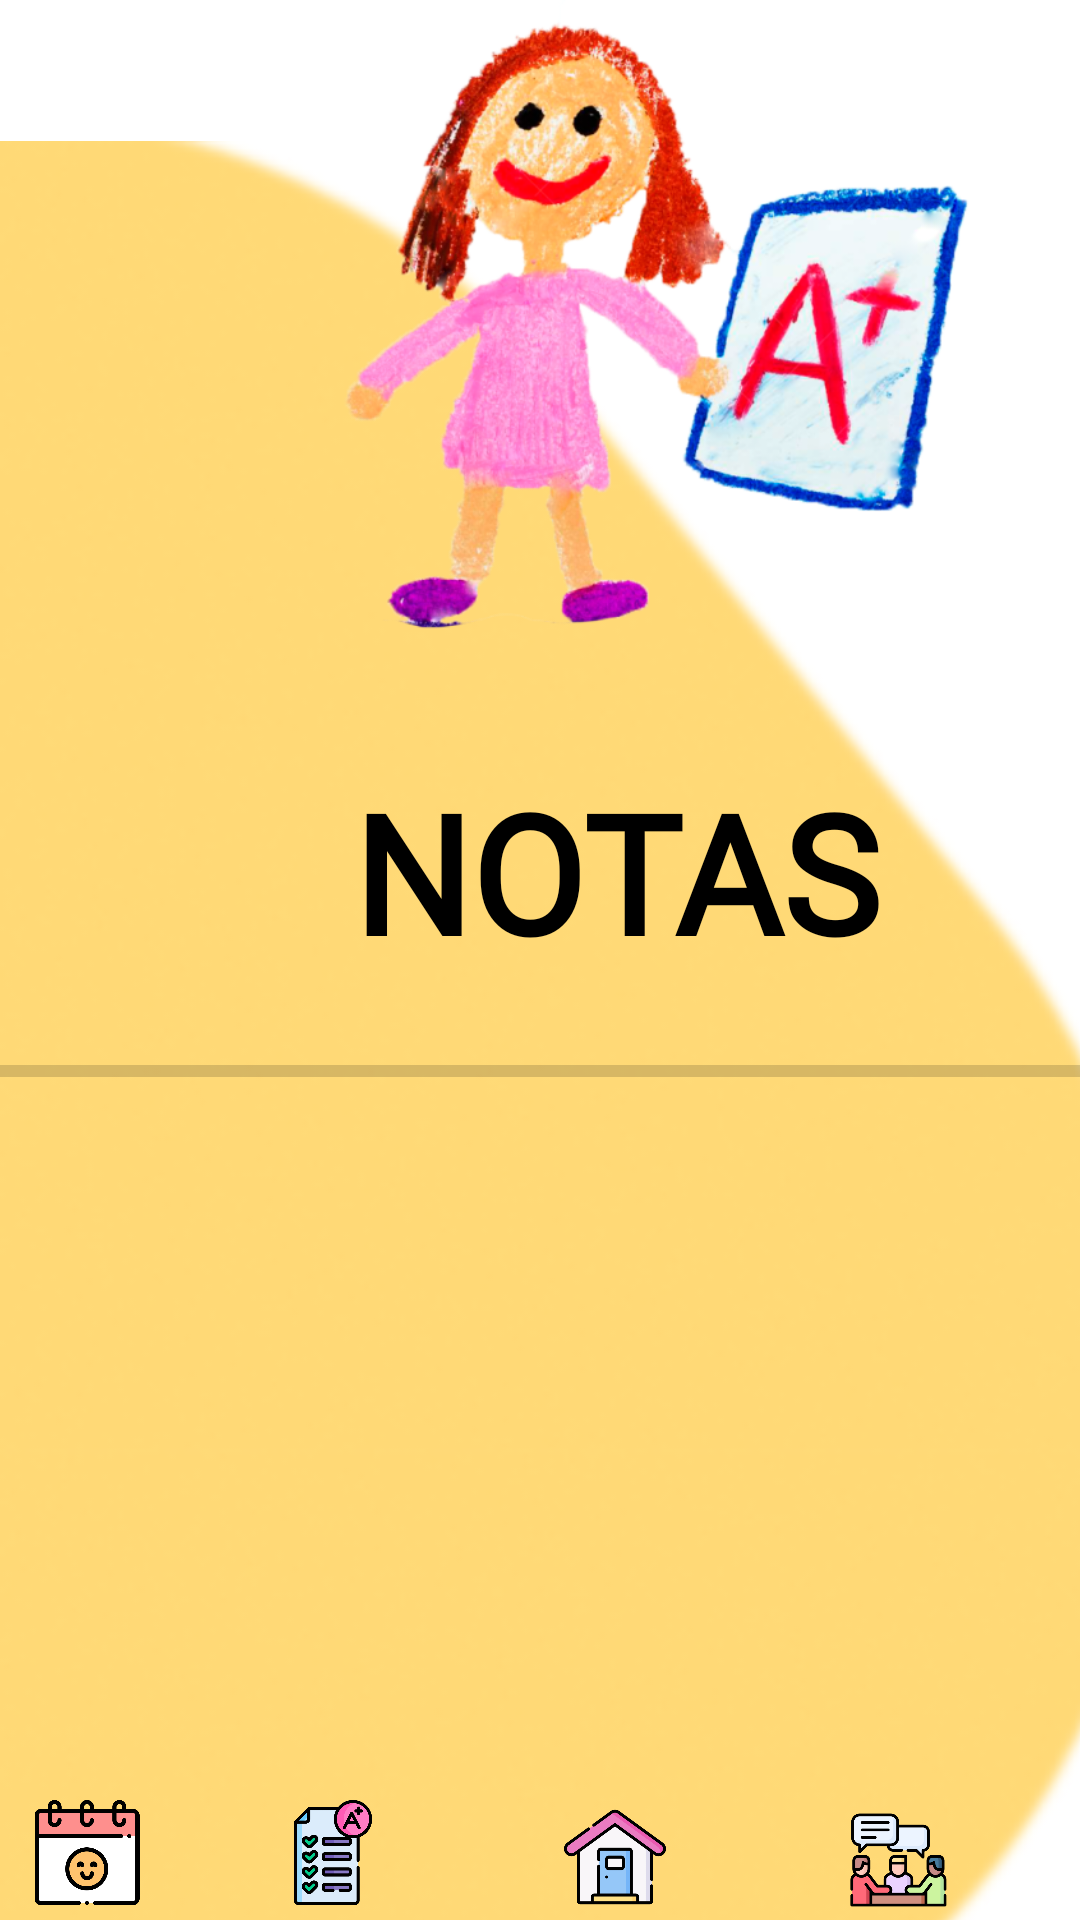

The Android layout XML behind this screen, and the referenced resources:
<!-- AndroidManifest.xml: application theme Theme.AppMinhaIdeia -->
<!-- res/layout/tela_notas.xml -->
<?xml version="1.0" encoding="utf-8"?>
<androidx.constraintlayout.widget.ConstraintLayout xmlns:android="http://schemas.android.com/apk/res/android"
    xmlns:app="http://schemas.android.com/apk/res-auto"
    xmlns:tools="http://schemas.android.com/tools"
    android:layout_width="match_parent"
    android:layout_height="match_parent">

    <ImageView
        android:id="@+id/img_backgound_tela_aulas9"
        android:layout_width="400dp"
        android:layout_height="969dp"
        android:contentDescription="@string/img_backgound_tela_aulas"
        app:layout_constraintStart_toStartOf="parent"
        app:layout_constraintTop_toTopOf="parent"
        app:srcCompat="@drawable/login_tela_notas" />

    <ScrollView
        android:id="@+id/scrollView4"
        android:layout_width="411dp"
        android:layout_height="752dp"
        app:layout_constraintStart_toStartOf="parent"
        app:layout_constraintTop_toTopOf="parent">

        <LinearLayout
            android:layout_width="match_parent"
            android:layout_height="wrap_content"
            android:orientation="vertical">

            <androidx.constraintlayout.widget.ConstraintLayout
                android:layout_width="match_parent"
                android:layout_height="232dp">

                <ImageView
                    android:id="@+id/imagem_logo_menina"
                    android:layout_width="380dp"
                    android:layout_height="218dp"
                    app:layout_constraintEnd_toEndOf="parent"
                    app:layout_constraintTop_toTopOf="parent"
                    app:srcCompat="@drawable/img_icon_notas" />

                <ImageView
                    android:id="@+id/imageView_me_ajuda_notas"
                    android:layout_width="42dp"
                    android:layout_height="46dp"
                    android:layout_marginTop="4dp"
                    android:layout_marginEnd="4dp"
                    android:layout_marginRight="4dp"
                    app:layout_constraintEnd_toEndOf="parent"
                    app:layout_constraintTop_toTopOf="parent"
                    app:srcCompat="@drawable/icon_meajuda" />

                <View
                    android:id="@+id/view_me_ajuda_notas"
                    android:layout_width="42dp"
                    android:layout_height="46dp"
                    android:layout_marginTop="4dp"
                    android:layout_marginEnd="4dp"
                    android:layout_marginRight="4dp"
                    app:layout_constraintEnd_toEndOf="parent"
                    app:layout_constraintTop_toTopOf="parent" />
            </androidx.constraintlayout.widget.ConstraintLayout>

            <TextView

                android:id="@+id/txt_chatNome"
                android:layout_width="match_parent"
                android:layout_height="117dp"
                android:autoText="true"
                android:fontFamily="@font/comfortaa_light"
                android:gravity="center"
                android:text="NOTAS"
                android:textColor="#000000"
                android:textSize="55sp"
                android:textStyle="bold" />

            <ProgressBar
                android:id="@+id/progressBar"
                style="?android:attr/progressBarStyleHorizontal"
                android:layout_width="match_parent"
                android:layout_height="wrap_content" />

            <androidx.constraintlayout.widget.ConstraintLayout
                android:layout_width="match_parent"
                android:layout_height="381dp">

                <androidx.recyclerview.widget.RecyclerView
                    android:id="@+id/recyclerNotas"
                    android:layout_width="match_parent"
                    android:layout_height="match_parent" />

            </androidx.constraintlayout.widget.ConstraintLayout>


        </LinearLayout>
    </ScrollView>

    <androidx.constraintlayout.widget.ConstraintLayout
        android:layout_width="410dp"
        android:layout_height="44dp"
        app:layout_constraintBottom_toBottomOf="parent"
        app:layout_constraintStart_toStartOf="parent"
        app:layout_constraintTop_toBottomOf="@+id/scrollView2">

        <View
            android:id="@+id/view_calendario"
            android:layout_width="55dp"
            android:layout_height="40dp"
            android:layout_marginTop="4dp"
            app:layout_constraintStart_toStartOf="parent"
            app:layout_constraintTop_toTopOf="parent" />

        <ImageView
            android:id="@+id/barra_de_navecagao_calenderio"
            android:layout_width="50dp"
            android:layout_height="35dp"
            android:layout_marginStart="4dp"
            android:layout_marginLeft="4dp"
            android:layout_marginTop="4dp"
            android:contentDescription="@string/content_descri_barra_de_navecagao_calenderio"
            app:layout_constraintStart_toStartOf="parent"
            app:layout_constraintTop_toTopOf="parent"
            app:srcCompat="@drawable/bdenavecagao_calendario" />

        <View
            android:id="@+id/view_notas"
            android:layout_width="55dp"
            android:layout_height="40dp"
            android:layout_marginStart="35dp"
            android:layout_marginLeft="35dp"
            android:layout_marginTop="4dp"
            app:layout_constraintStart_toEndOf="@+id/view_calendario"
            app:layout_constraintTop_toTopOf="parent" />

        <ImageView
            android:id="@+id/icon_menu_materias_notas"
            android:layout_width="50dp"
            android:layout_height="35dp"
            android:layout_marginStart="32dp"
            android:layout_marginLeft="32dp"
            android:layout_marginTop="4dp"
            android:contentDescription="@string/content_descri_barra_de_navecagao_lupa"
            app:layout_constraintStart_toEndOf="@+id/barra_de_navecagao_calenderio"
            app:layout_constraintTop_toTopOf="parent"
            app:srcCompat="@drawable/icon_notas" />

        <View
            android:id="@+id/view_home"
            android:layout_width="55dp"
            android:layout_height="40dp"
            android:layout_marginStart="39dp"
            android:layout_marginLeft="39dp"
            android:layout_marginTop="4dp"
            app:layout_constraintStart_toEndOf="@+id/icon_menu_materias_notas"
            app:layout_constraintTop_toTopOf="parent" />

        <ImageView
            android:id="@+id/barra_de_navecagao_home"
            android:layout_width="50dp"
            android:layout_height="35dp"
            android:layout_marginStart="44dp"
            android:layout_marginLeft="44dp"
            android:layout_marginTop="5dp"
            android:layout_marginBottom="4dp"
            android:contentDescription="@string/content_descri_barra_de_navecagao_home"
            app:layout_constraintBottom_toBottomOf="parent"
            app:layout_constraintStart_toEndOf="@+id/icon_menu_materias_notas"
            app:layout_constraintTop_toTopOf="parent"
            app:layout_constraintVertical_bias="0.0"
            app:srcCompat="@drawable/bdenavecagao_home" />

        <View
            android:id="@+id/view_conversa_professor"
            android:layout_width="55dp"
            android:layout_height="40dp"
            android:layout_marginStart="39dp"
            android:layout_marginLeft="39dp"
            android:layout_marginTop="4dp"
            app:layout_constraintStart_toEndOf="@+id/view_home"
            app:layout_constraintTop_toTopOf="parent" />

        <ImageView
            android:id="@+id/barra_de_navecagao_professores"
            android:layout_width="66dp"
            android:layout_height="39dp"
            android:layout_marginStart="36dp"
            android:layout_marginLeft="36dp"
            android:layout_marginTop="4dp"
            android:contentDescription="@string/content_descri_barra_de_navecagao_professores"
            app:layout_constraintStart_toEndOf="@+id/barra_de_navecagao_home"
            app:layout_constraintTop_toTopOf="parent"
            app:srcCompat="@drawable/bdenavecagao_talkprofessor" />

        <View
            android:id="@+id/view_perfil"
            android:layout_width="55dp"
            android:layout_height="40dp"
            android:layout_marginStart="20dp"
            android:layout_marginLeft="20dp"
            android:layout_marginTop="4dp"
            app:layout_constraintStart_toEndOf="@+id/barra_de_navecagao_professores"
            app:layout_constraintTop_toTopOf="parent" />

        <ImageView
            android:id="@+id/barra_de_navecagao_perfil"
            android:layout_width="47dp"
            android:layout_height="39dp"
            android:layout_marginStart="28dp"
            android:layout_marginLeft="28dp"
            android:layout_marginTop="4dp"
            android:contentDescription="@string/content_descri_barra_de_navecagao_perfil"
            app:layout_constraintEnd_toEndOf="parent"
            app:layout_constraintStart_toEndOf="@+id/barra_de_navecagao_professores"
            app:layout_constraintTop_toTopOf="parent"
            app:srcCompat="@drawable/bdenavecagao_perfil" />
    </androidx.constraintlayout.widget.ConstraintLayout>
</androidx.constraintlayout.widget.ConstraintLayout>
<!-- resources referenced by this layout -->
<resources>
  <!-- drawable bdenavecagao_calendario: png bitmap (drawable, 20712 bytes) -->
  <!-- drawable bdenavecagao_home: png bitmap (drawable, 35326 bytes) -->
  <!-- drawable bdenavecagao_perfil: png bitmap (drawable, 67970 bytes) -->
  <!-- drawable bdenavecagao_talkprofessor: png bitmap (drawable, 32239 bytes) -->
  <!-- drawable icon_notas: png bitmap (drawable, 25229 bytes) -->
  <!-- drawable img_icon_notas: png bitmap (drawable, 266579 bytes) -->
  <!-- drawable login_tela_notas: png bitmap (drawable, 57595 bytes) -->
  <string name="content_descri_barra_de_navecagao_calenderio">barra_de_navecagao_calenderio</string>
  <string name="content_descri_barra_de_navecagao_home">barra_de_navecagao_home</string>
  <string name="content_descri_barra_de_navecagao_lupa">barra_de_navecagao_lupa</string>
  <string name="content_descri_barra_de_navecagao_perfil">barra_de_navecagao_perfil</string>
  <string name="content_descri_barra_de_navecagao_professores">barra_de_navecagao_professores</string>
  <string name="img_backgound_tela_aulas">img_backgound_tela_aulas</string>
  <style name="Theme.AppMinhaIdeia" parent="Theme.MaterialComponents.DayNight.NoActionBar"> 
          
          <item name="colorPrimary">@color/purple_500</item>
          <item name="colorPrimaryVariant">@color/purple_700</item>
          <item name="colorOnPrimary">@color/white</item>
          
          <item name="colorSecondary">@color/teal_200</item>
          <item name="colorSecondaryVariant">@color/teal_700</item>
          <item name="colorOnSecondary">@color/black</item>
          
          <item name="android:statusBarColor" tools:targetApi="l">?attr/colorPrimaryVariant</item>
          
      </style>
  <color name="purple_500">#FFFFFFFF</color>
  <color name="purple_700">#ffffffff</color>
  <color name="white">#FFFFFFFF</color>
  <color name="teal_200">#FF03DAC5</color>
  <color name="teal_700">#FF018786</color>
  <color name="black">#FF000000</color>
</resources>
